Run: headless pygame with SDL's dummy video driver; simulated clock (each Clock.tick advances the game by its frame time, no real sleeping); random seed 0; keys injected as events and as key.get_pressed() state; mouse plan: one left click at the window centre at the start of phase 2, then a move to the lower-right quarter at the start of phase 3.
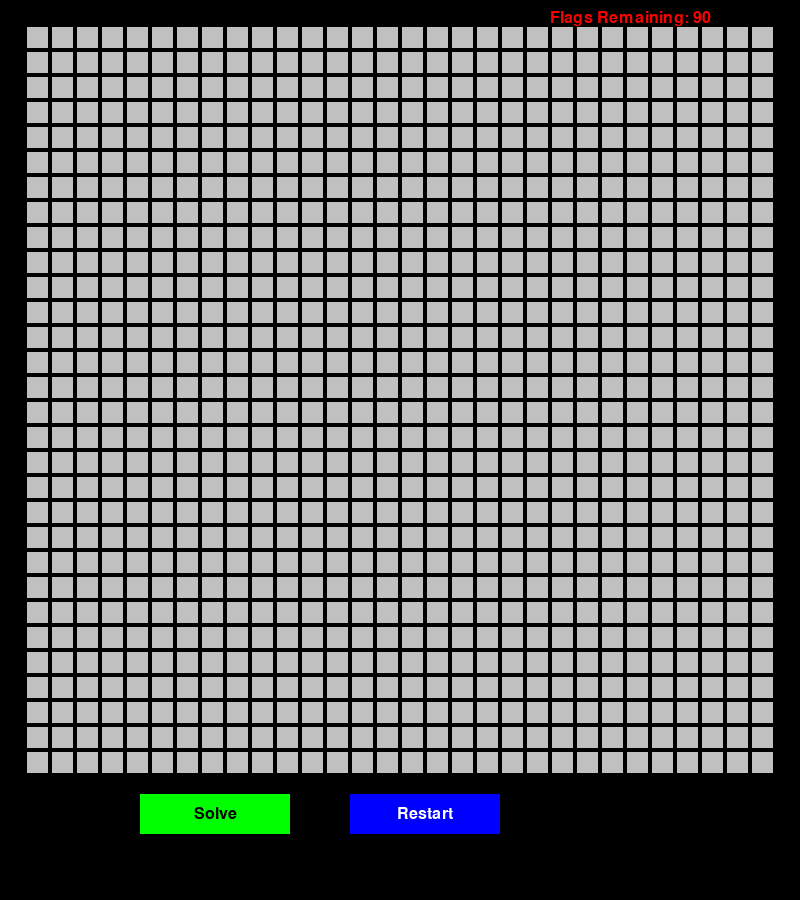
Frame 1 of 4 · flips 1–60 · no input
Frame 2 of 4 · flips 61–180 · clicked the window centre · tapped SPACE, RETURN · held RIGHT (→), D · screen unchanged from frame 1, image omitted
Frame 3 of 4 · flips 181–300 · moved the mouse to the lower-right quarter · held DOWN (↓), S · screen unchanged from frame 2, image omitted
Frame 4 of 4 · flips 301–420 · held LEFT (←), A, UP (↑), W · screen unchanged from frame 3, image omitted

The pygame program that drew these frames:

import pygame
import random
import sys

# Initialize Pygame
pygame.init()

# Screen dimensions
SCREEN_WIDTH = 800
SCREEN_HEIGHT = 900

# Grid size (modifiable)
GRID_SIZE = 30  # Change this to your desired size (e.g., 10, 20, 100)

# Calculate bombs and cell size dynamically
BOMBS = GRID_SIZE * GRID_SIZE // 10  # 1 bomb per 10 cells
CELL_SIZE = min((SCREEN_WIDTH - 100) // GRID_SIZE, (SCREEN_HEIGHT - 200) // GRID_SIZE)
MARGIN = 2  # Space between cells

# Colors
WHITE = (255, 255, 255)
BLACK = (0, 0, 0)
GRAY = (192, 192, 192)
RED = (255, 0, 0)
GREEN = (0, 255, 0)
BLUE = (0, 0, 255)
YELLOW = (255, 255, 0)

# Calculate grid position to center it
GRID_WIDTH = GRID_SIZE * (CELL_SIZE + MARGIN) - MARGIN
GRID_HEIGHT = GRID_SIZE * (CELL_SIZE + MARGIN) - MARGIN
GRID_X = (SCREEN_WIDTH - GRID_WIDTH) // 2
GRID_Y = (SCREEN_HEIGHT - GRID_HEIGHT) // 2 - 50  # Adjust for buttons

# Screen setup
screen = pygame.display.set_mode((SCREEN_WIDTH, SCREEN_HEIGHT))
pygame.display.set_caption("Démineur")
font = pygame.font.Font(None, 24)

# Create grid
def create_grid():
    grid = []
    for _ in range(GRID_SIZE):
        grid.append([0] * GRID_SIZE)
    return grid

# Place bombs
def place_bombs(grid):
    for _ in range(BOMBS):
        while True:
            x = random.randint(0, GRID_SIZE - 1)
            y = random.randint(0, GRID_SIZE - 1)
            if grid[y][x] == 0:
                grid[y][x] = -1
                break

# Calculate numbers
def calculate_numbers(grid):
    directions = [(-1, -1), (-1, 0), (-1, 1), (0, -1), (0, 1), (1, -1), (1, 0), (1, 1)]
    for y in range(GRID_SIZE):
        for x in range(GRID_SIZE):
            if grid[y][x] == -1:
                continue
            count = 0
            for dx, dy in directions:
                nx, ny = x + dx, y + dy
                if 0 <= nx < GRID_SIZE and 0 <= ny < GRID_SIZE and grid[ny][nx] == -1:
                    count += 1
            grid[y][x] = count

# Reveal empty cells using a flood-fill algorithm
def reveal_empty_cells(grid, revealed, x, y):
    stack = [(x, y)]
    directions = [(-1, -1), (-1, 0), (-1, 1), (0, -1), (0, 1), (1, -1), (1, 0), (1, 1)]

    while stack:
        cx, cy = stack.pop()
        if not (0 <= cx < GRID_SIZE and 0 <= cy < GRID_SIZE):
            continue
        if revealed[cy][cx]:
            continue

        revealed[cy][cx] = True

        if grid[cy][cx] == 0:  # Continue spreading only if the cell is empty
            for dx, dy in directions:
                nx, ny = cx + dx, cy + dy
                if 0 <= nx < GRID_SIZE and 0 <= ny < GRID_SIZE and not revealed[ny][nx]:
                    stack.append((nx, ny))

# Draw the grid
def draw_grid(grid, revealed, flagged):
    for y in range(GRID_SIZE):
        for x in range(GRID_SIZE):
            rect = pygame.Rect(GRID_X + x * (CELL_SIZE + MARGIN), 
                               GRID_Y + y * (CELL_SIZE + MARGIN), 
                               CELL_SIZE, CELL_SIZE)
            if revealed[y][x]:
                color = WHITE if grid[y][x] != -1 else RED
                pygame.draw.rect(screen, color, rect)
                if grid[y][x] > 0:
                    text = font.render(str(grid[y][x]), True, BLACK)
                    screen.blit(text, text.get_rect(center=rect.center))
            elif flagged[y][x]:
                pygame.draw.rect(screen, YELLOW, rect)
            else:
                pygame.draw.rect(screen, GRAY, rect)
            pygame.draw.rect(screen, BLACK, rect, 1)

# Draw flag counter
def draw_flag_counter(flags_placed):
    remaining_flags = BOMBS - sum([sum(row) for row in flags_placed])
    counter_text = font.render(f'Flags Remaining: {remaining_flags}', True, RED)
    screen.blit(counter_text, (SCREEN_WIDTH - 250, 10))

# Reveal an untrapped (non-bomb) cell at the start of the game
def reveal_random_safe_cell(grid, revealed):
    while True:
        x = random.randint(0, GRID_SIZE - 1)
        y = random.randint(0, GRID_SIZE - 1)
        if grid[y][x] != -1 and not revealed[y][x]:  # Ensure it's not a bomb
            reveal_empty_cells(grid, revealed, x, y)
            break

# Main game loop
def main():
    def reset_game():
        nonlocal grid, revealed, flagged
        grid = create_grid()
        place_bombs(grid)
        calculate_numbers(grid)
        revealed = [[False] * GRID_SIZE for _ in range(GRID_SIZE)]
        flagged = [[False] * GRID_SIZE for _ in range(GRID_SIZE)]
        reveal_random_safe_cell(grid, revealed)  # Reveal an untrapped cell

    grid = create_grid()
    place_bombs(grid)
    calculate_numbers(grid)
    revealed = [[False] * GRID_SIZE for _ in range(GRID_SIZE)]
    flagged = [[False] * GRID_SIZE for _ in range(GRID_SIZE)]

    running = True

    # Buttons
    solve_button = pygame.Rect(SCREEN_WIDTH // 2 - 260, GRID_Y + GRID_HEIGHT + 20, 150, 40)
    restart_button = pygame.Rect(SCREEN_WIDTH // 2 - 50, GRID_Y + GRID_HEIGHT + 20, 150, 40)

    while running:
        screen.fill(BLACK)

        # Draw the grid and buttons
        draw_grid(grid, revealed, flagged)
        draw_flag_counter(flagged)
        pygame.draw.rect(screen, GREEN, solve_button)
        solve_text = font.render("Solve", True, BLACK)
        screen.blit(solve_text, solve_text.get_rect(center=solve_button.center))

        pygame.draw.rect(screen, BLUE, restart_button)
        restart_text = font.render("Restart", True, WHITE)
        screen.blit(restart_text, restart_text.get_rect(center=restart_button.center))

        for event in pygame.event.get():
            if event.type == pygame.QUIT:
                running = False
            elif event.type == pygame.MOUSEBUTTONDOWN:
                x, y = pygame.mouse.get_pos()

                if solve_button.collidepoint(x, y):
                    revealed = [[True] * GRID_SIZE for _ in range(GRID_SIZE)]
                elif restart_button.collidepoint(x, y):
                    reset_game()
                else:
                    for row in range(GRID_SIZE):
                        for col in range(GRID_SIZE):
                            rect = pygame.Rect(GRID_X + col * (CELL_SIZE + MARGIN), 
                                               GRID_Y + row * (CELL_SIZE + MARGIN), 
                                               CELL_SIZE, CELL_SIZE)
                            if rect.collidepoint(x, y):
                                if event.button == 3:  # Right-click to flag
                                    flagged[row][col] = not flagged[row][col]
                                elif not flagged[row][col]:  # Ignore clicks on flagged cells
                                    if grid[row][col] == -1:
                                        revealed = [[True] * GRID_SIZE for _ in range(GRID_SIZE)]
                                    elif grid[row][col] == 0:
                                        reveal_empty_cells(grid, revealed, col, row)
                                    else:
                                        revealed[row][col] = True

        pygame.display.flip()

    pygame.quit()
    sys.exit()

if __name__ == "__main__":
    main()
